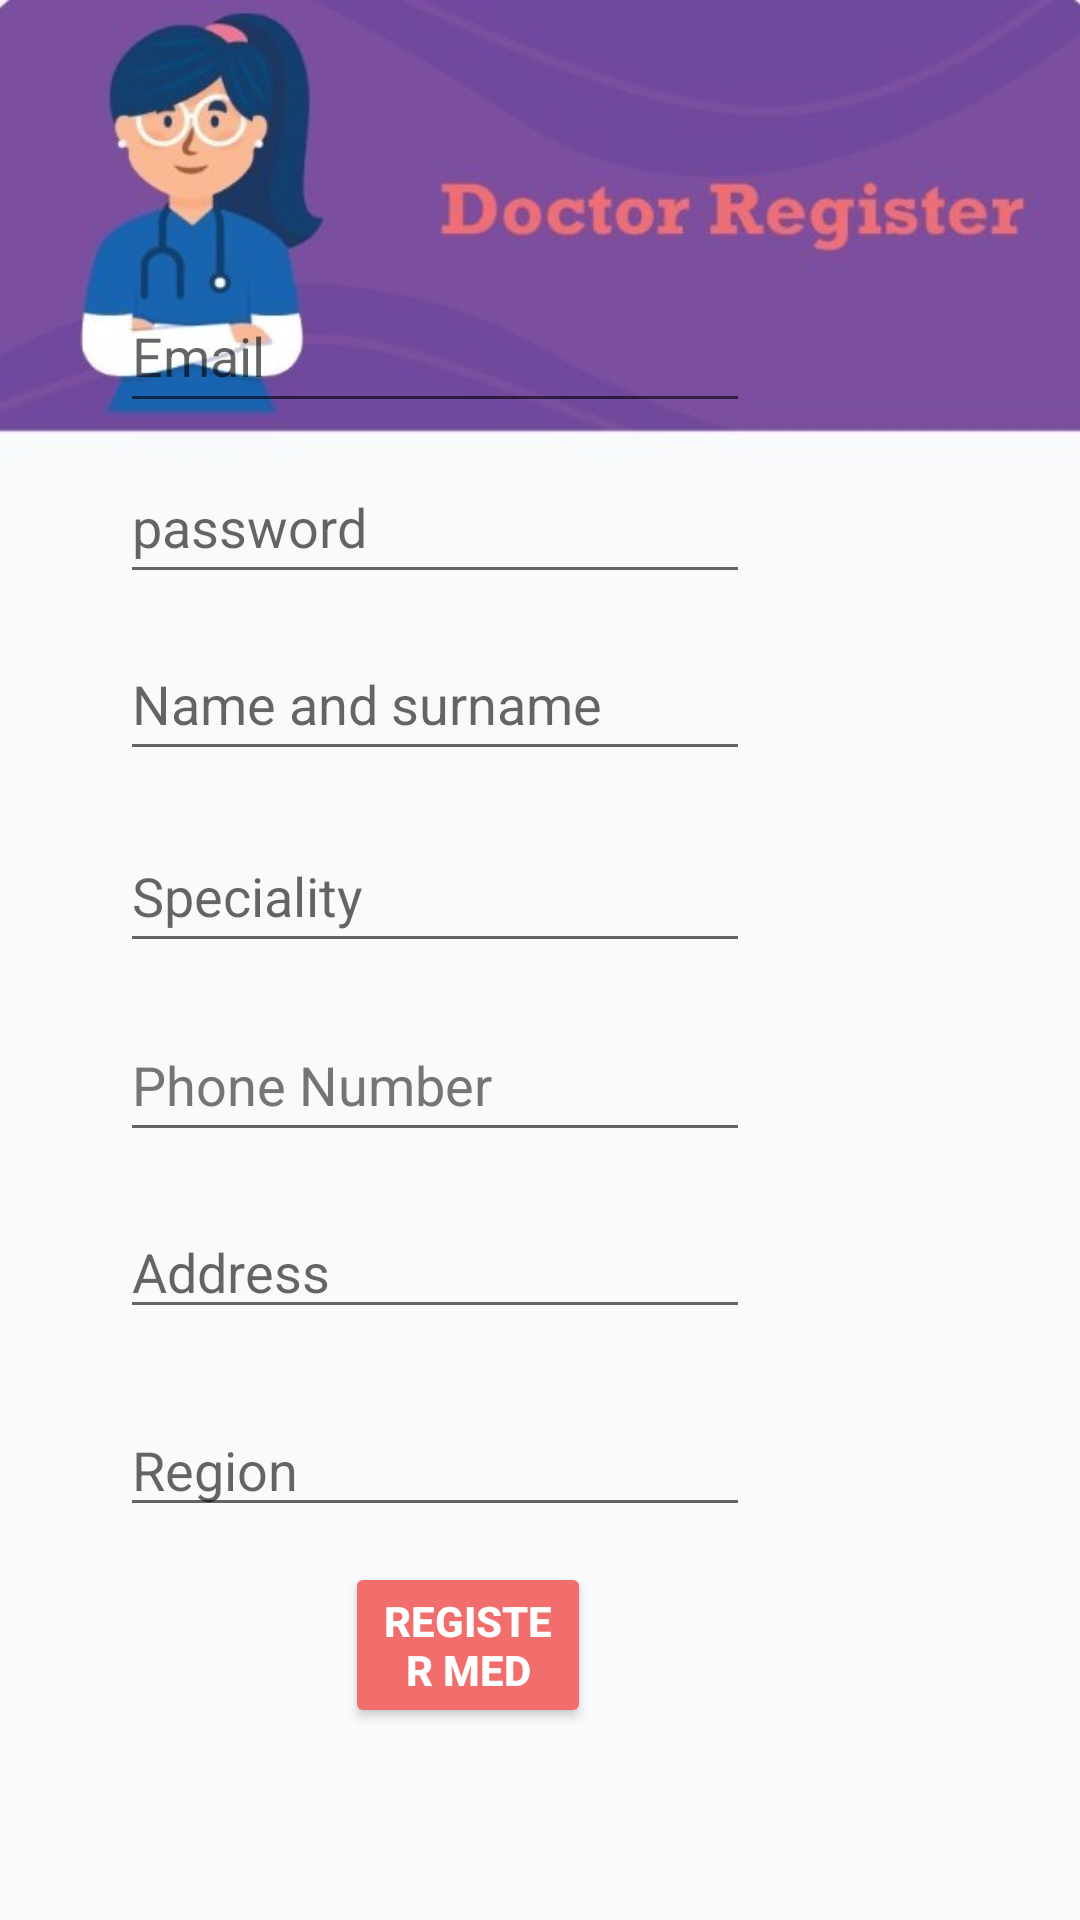

Write the Android layout XML for this screen, with the resource values it uses.
<!-- AndroidManifest.xml: application theme AppTheme.NoActionBar -->
<!-- res/layout/activity_register_med.xml -->
<?xml version="1.0" encoding="utf-8"?>
<RelativeLayout xmlns:android="http://schemas.android.com/apk/res/android"
    android:layout_width="match_parent"
    android:layout_height="match_parent"
    xmlns:tools="http://schemas.android.com/tools"
    tools:context=".Med_session.Register_Med_Activity"
    android:background="@drawable/m_register">

    <Button
        android:id="@+id/register_btn"
        android:layout_width="132dp"
        android:layout_height="wrap_content"
        android:layout_alignParentStart="true"
        android:layout_alignParentEnd="true"
        android:layout_alignParentBottom="true"
        android:layout_marginStart="115dp"
        android:backgroundTint="#F26E6D"
        android:layout_marginEnd="163dp"
        android:textColor="@color/white"
        android:textStyle="bold"
        android:layout_marginBottom="64dp"
        android:text="Register med"
        tools:ignore="HardcodedText,MissingConstraints"
        tools:layout_editor_absoluteX="144dp"
        tools:layout_editor_absoluteY="341dp" />

    <EditText
        android:id="@+id/email"
        android:layout_width="wrap_content"
        android:layout_height="wrap_content"
        android:layout_alignParentEnd="true"
        android:layout_alignParentBottom="true"
        android:layout_marginEnd="110dp"
        android:layout_marginBottom="499dp"
        android:autofillHints=""
        android:ems="10"
        android:hint="@string/email"
        android:inputType="textEmailAddress"
        android:minHeight="48dp"
        tools:ignore="MissingConstraints"
        tools:layout_editor_absoluteX="91dp"
        tools:layout_editor_absoluteY="200dp" />

    <EditText
        android:id="@+id/specialite"
        android:layout_width="wrap_content"
        android:layout_height="wrap_content"
        android:layout_alignParentEnd="true"
        android:layout_alignParentBottom="true"
        android:layout_marginEnd="110dp"
        android:layout_marginBottom="319dp"
        android:ems="10"
        android:hint="Speciality"
        android:inputType="text"
        android:minHeight="48dp"
        tools:ignore="MissingConstraints"
        tools:layout_editor_absoluteX="91dp"
        tools:layout_editor_absoluteY="265dp" />

    <EditText
        android:id="@+id/phone"
        android:layout_width="wrap_content"
        android:layout_height="wrap_content"
        android:layout_alignParentEnd="true"
        android:layout_alignParentBottom="true"
        android:layout_marginEnd="110dp"
        android:layout_marginBottom="256dp"
        android:ems="10"
        android:hint="Phone Number"
        android:inputType="phone"
        android:minHeight="48dp"
        android:textColorHint="#757575" />

    <EditText
        android:id="@+id/name"
        android:layout_width="wrap_content"
        android:layout_height="wrap_content"
        android:layout_alignParentEnd="true"
        android:layout_alignParentBottom="true"
        android:layout_marginEnd="110dp"
        android:layout_marginBottom="383dp"
        android:ems="10"
        android:hint="Name and surname"
        android:inputType="textPersonName"
        android:minHeight="48dp" />

    <EditText
        android:id="@+id/pwd"
        android:layout_width="wrap_content"
        android:layout_height="wrap_content"
        android:layout_alignParentEnd="true"
        android:layout_alignParentBottom="true"
        android:layout_marginEnd="110dp"
        android:layout_marginBottom="442dp"
        android:autofillHints=""
        android:ems="10"
        android:hint="password"
        android:importantForAutofill="no"
        android:inputType="textPassword"
        android:minHeight="48dp" />

    <EditText
        android:id="@+id/_address"
        android:layout_width="wrap_content"
        android:layout_height="wrap_content"
        android:layout_alignParentEnd="true"
        android:layout_alignParentBottom="true"
        android:layout_marginEnd="110dp"
        android:layout_marginBottom="197dp"
        android:ems="10"
        android:hint="Address"
        android:inputType="textPersonName" />

    <EditText
        android:id="@+id/_region"
        android:layout_width="wrap_content"
        android:layout_height="wrap_content"
        android:layout_alignParentEnd="true"
        android:layout_alignParentBottom="true"
        android:layout_marginEnd="110dp"
        android:layout_marginBottom="131dp"
        android:ems="10"
        android:hint="Region"
        android:inputType="textPersonName" />

</RelativeLayout>
<!-- resources referenced by this layout -->
<resources>
  <!-- drawable m_register: jpeg bitmap (drawable-v24, 47217 bytes) -->
  <string name="email">Email</string>
  <style name="AppTheme.NoActionBar">
          <item name="windowActionBar">false</item>
          <item name="windowNoTitle">true</item>
      </style>
  <!-- not gathered from this repository: default colours our renderer supplied (Android Studio template values) -->
  <color name="white">#FFFFFFFF</color>
</resources>
